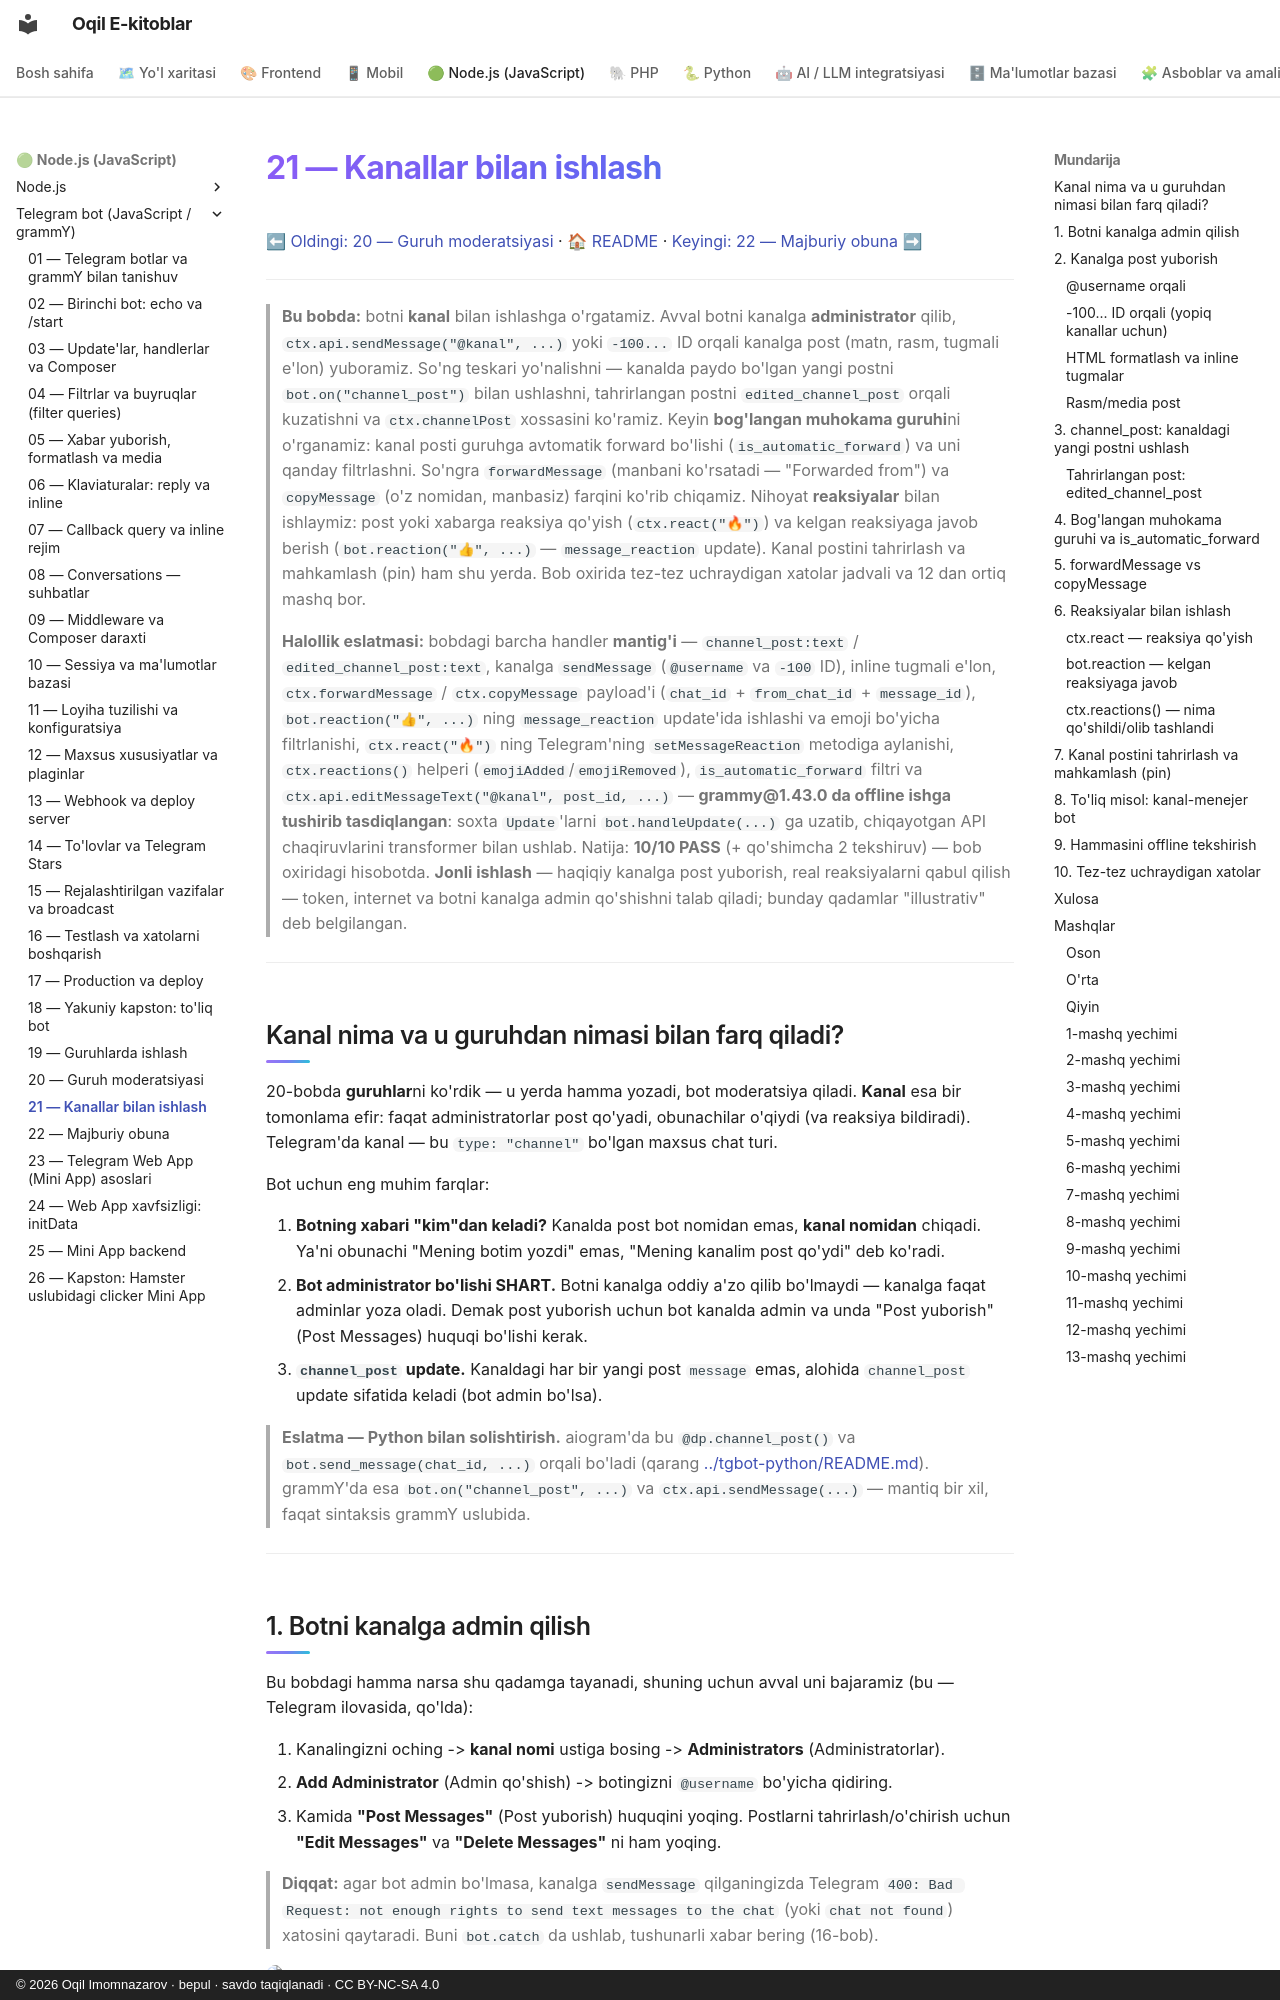

repository: iOqil/e-book · page: tgbot-js/21-kanallar/index.html · generator: mkdocs · copyright: © 2026 Oqil Imomnazarov · bepul · savdo taqiqlanadi · CC BY-NC-SA 4.0

# 21 — Kanallar bilan ishlash

[⬅ Oldingi: 20 — Guruh moderatsiyasi](./20-guruh-moderatsiya.md) · [🏠 README](./README.md) · [Keyingi: 22 — Majburiy obuna ➡](./22-majburiy-obuna.md)

---

> **Bu bobda:** botni **kanal** bilan ishlashga o'rgatamiz. Avval botni kanalga **administrator** qilib, `ctx.api.sendMessage("@kanal", ...)` yoki `-100...` ID orqali kanalga post (matn, rasm, tugmali e'lon) yuboramiz. So'ng teskari yo'nalishni — kanalda paydo bo'lgan yangi postni `bot.on("channel_post")` bilan ushlashni, tahrirlangan postni `edited_channel_post` orqali kuzatishni va `ctx.channelPost` xossasini ko'ramiz. Keyin **bog'langan muhokama guruhi**ni o'rganamiz: kanal posti guruhga avtomatik forward bo'lishi (`is_automatic_forward`) va uni qanday filtrlashni. So'ngra `forwardMessage` (manbani ko'rsatadi — "Forwarded from") va `copyMessage` (o'z nomidan, manbasiz) farqini ko'rib chiqamiz. Nihoyat **reaksiyalar** bilan ishlaymiz: post yoki xabarga reaksiya qo'yish (`ctx.react("🔥")`) va kelgan reaksiyaga javob berish (`bot.reaction("👍", ...)` — `message_reaction` update). Kanal postini tahrirlash va mahkamlash (pin) ham shu yerda. Bob oxirida tez-tez uchraydigan xatolar jadvali va 12 dan ortiq mashq bor.

> **Halollik eslatmasi:** bobdagi barcha handler **mantig'i** — `channel_post:text` / `edited_channel_post:text`, kanalga `sendMessage` (`@username` va `-100` ID), inline tugmali e'lon, `ctx.forwardMessage` / `ctx.copyMessage` payload'i (`chat_id` + `from_chat_id` + `message_id`), `bot.reaction("👍", ...)` ning `message_reaction` update'ida ishlashi va emoji bo'yicha filtrlanishi, `ctx.react("🔥")` ning Telegram'ning `setMessageReaction` metodiga aylanishi, `ctx.reactions()` helperi (`emojiAdded`/`emojiRemoved`), `is_automatic_forward` filtri va `ctx.api.editMessageText("@kanal", post_id, ...)` — **grammy@1.43.0 da offline ishga tushirib tasdiqlangan**: soxta `Update`'larni `bot.handleUpdate(...)` ga uzatib, chiqayotgan API chaqiruvlarini transformer bilan ushlab. Natija: **10/10 PASS** (+ qo'shimcha 2 tekshiruv) — bob oxiridagi hisobotda. **Jonli ishlash** — haqiqiy kanalga post yuborish, real reaksiyalarni qabul qilish — token, internet va botni kanalga admin qo'shishni talab qiladi; bunday qadamlar "illustrativ" deb belgilangan.

---

## Kanal nima va u guruhdan nimasi bilan farq qiladi?

20-bobda **guruhlar**ni ko'rdik — u yerda hamma yozadi, bot moderatsiya qiladi. **Kanal** esa bir tomonlama efir: faqat administratorlar post qo'yadi, obunachilar o'qiydi (va reaksiya bildiradi). Telegram'da kanal — bu `type: "channel"` bo'lgan maxsus chat turi.

Bot uchun eng muhim farqlar:

1. **Botning xabari "kim"dan keladi?** Kanalda post bot nomidan emas, **kanal nomidan** chiqadi. Ya'ni obunachi "Mening botim yozdi" emas, "Mening kanalim post qo'ydi" deb ko'radi.
2. **Bot administrator bo'lishi SHART.** Botni kanalga oddiy a'zo qilib bo'lmaydi — kanalga faqat adminlar yoza oladi. Demak post yuborish uchun bot kanalda admin va unda "Post yuborish" (Post Messages) huquqi bo'lishi kerak.
3. **`channel_post` update.** Kanaldagi har bir yangi post `message` emas, alohida `channel_post` update sifatida keladi (bot admin bo'lsa).

> **Eslatma — Python bilan solishtirish.** aiogram'da bu `@dp.channel_post()` va `bot.send_message(chat_id, ...)` orqali bo'ladi (qarang [../tgbot-python/README.md](../tgbot-python/README.md)). grammY'da esa `bot.on("channel_post", ...)` va `ctx.api.sendMessage(...)` — mantiq bir xil, faqat sintaksis grammY uslubida.

---
